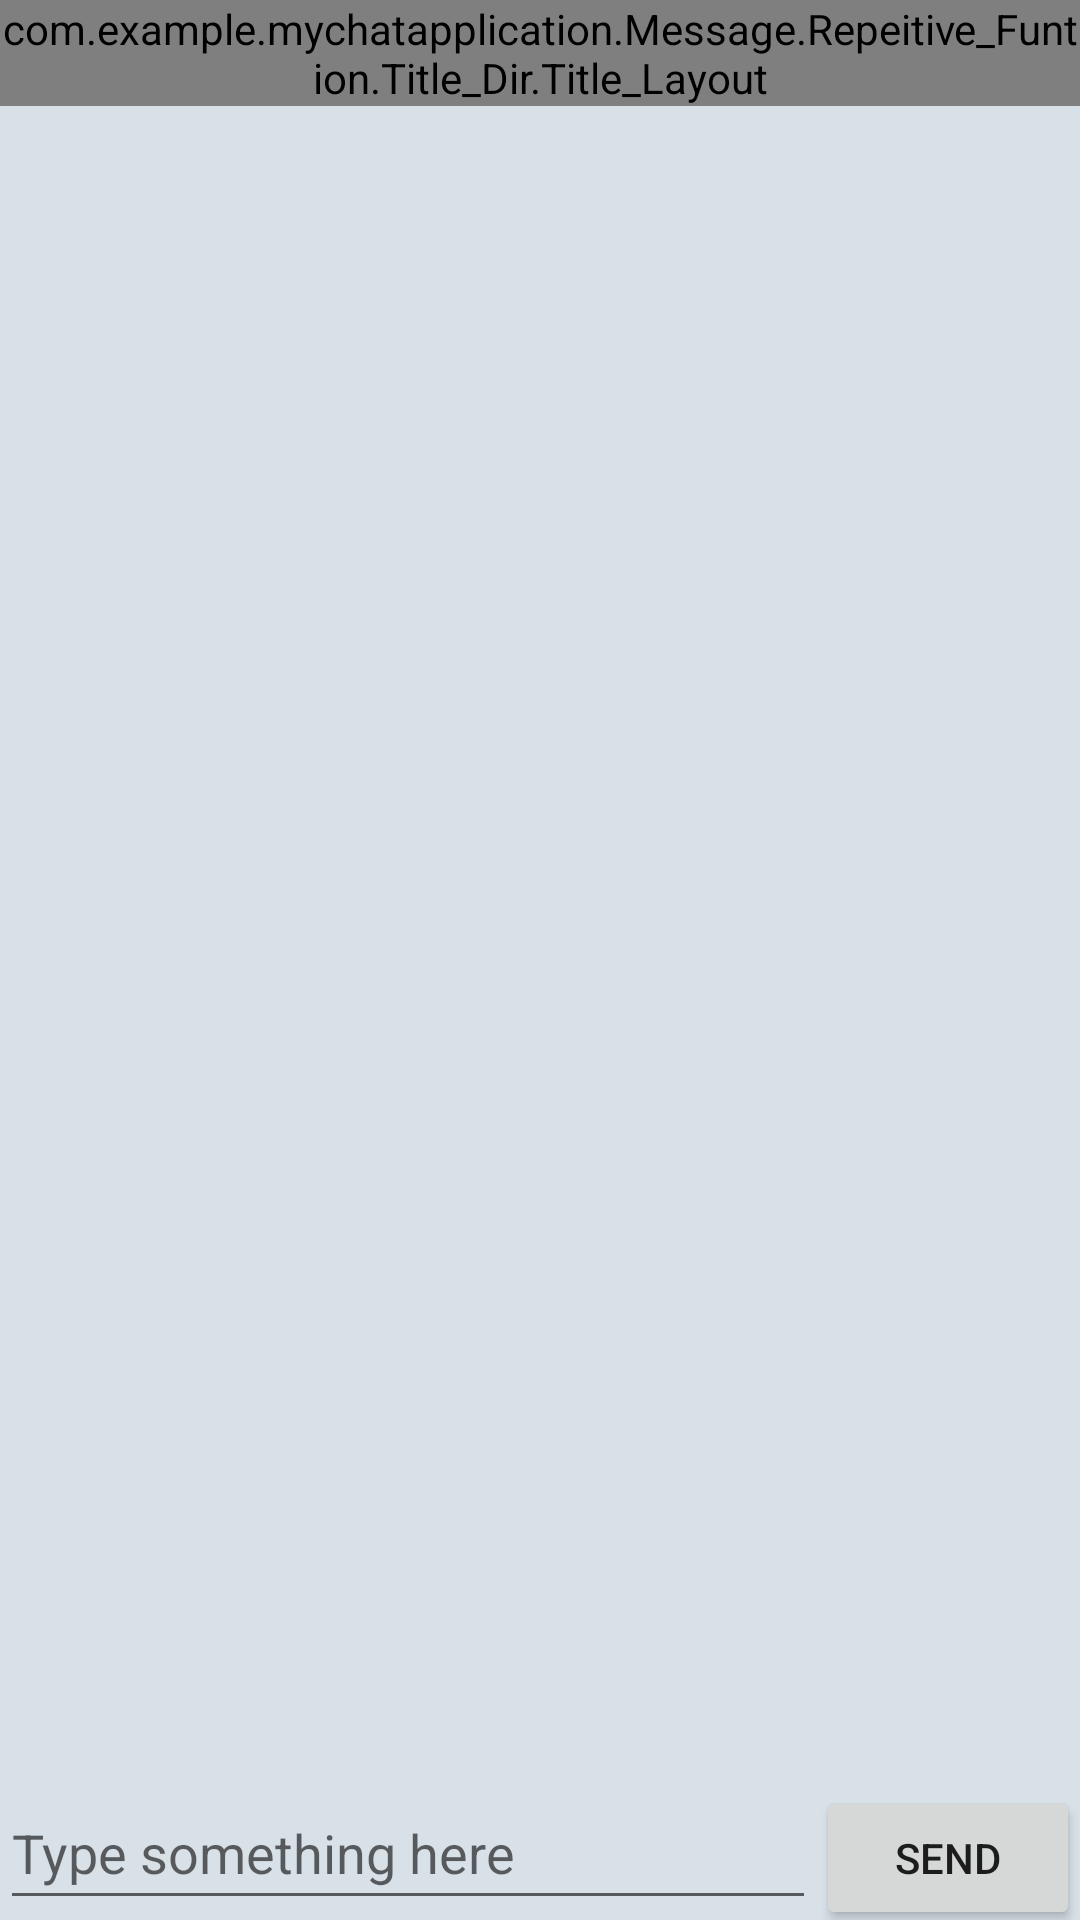

Here is an Android app screen rendered from its layout file. Give the layout XML and the strings, colors and styles it references.
<!-- AndroidManifest.xml: application theme Theme.MyChatApplication -->
<!-- res/layout/activity_msg_main.xml -->
<?xml version="1.0" encoding="utf-8"?>
<LinearLayout xmlns:android="http://schemas.android.com/apk/res/android"
    android:orientation="vertical"
    android:layout_width="match_parent"
    android:layout_height="match_parent"
    android:background="#d8e0e8" >

    <RelativeLayout
        android:orientation="vertical"
        android:layout_width="wrap_content"
        android:layout_height="wrap_content" >

        <com.example.mychatapplication.Message.Repeitive_Funtion.Title_Dir.Title_Layout
            android:layout_width="match_parent"
            android:layout_height="wrap_content" />


        <TextView
            android:id="@+id/title_Activity_msg"
            android:layout_width="wrap_content"
            android:layout_height="wrap_content"
            android:layout_centerHorizontal="true"
            android:layout_margin="13dp"
            android:textSize="24dp"
            android:textColor="#fff" />

    </RelativeLayout>

    <androidx.recyclerview.widget.RecyclerView
        android:id="@+id/recyclerView"
        android:layout_width="match_parent"
        android:layout_height="0dp"
        android:layout_weight="1" />

    <LinearLayout
        android:layout_width="match_parent"
        android:layout_height="wrap_content" >

        <EditText
            android:id="@+id/inputText"
            android:layout_width="0dp"
            android:layout_height="wrap_content"
            android:layout_weight="1"
            android:hint="Type something here"
            android:maxLines="2"
            android:minHeight="48dp" />

        <Button
            android:id="@+id/send"
            android:layout_width="wrap_content"
            android:layout_height="wrap_content"
            android:text="Send" />

    </LinearLayout>

</LinearLayout>
<!-- resources referenced by this layout -->
<resources>
  <style name="Theme.MyChatApplication" parent="Theme.AppCompat.DayNight.DarkActionBar">
          
          <item name="colorPrimary">@color/purple_500</item>
          <item name="colorPrimaryVariant">@color/purple_700</item>
          <item name="colorOnPrimary">@color/white</item>
          
          <item name="colorSecondary">@color/teal_200</item>
          <item name="colorSecondaryVariant">@color/teal_700</item>
          <item name="colorOnSecondary">@color/black</item>
          
          <item name="android:statusBarColor">?attr/colorPrimaryVariant</item>
          
      </style>
  <!-- not gathered from this repository: default colours our renderer supplied (Android Studio template values) -->
  <color name="purple_500">#FF6200EE</color>
  <color name="purple_700">#FF3700B3</color>
  <color name="teal_200">#FF03DAC5</color>
  <color name="teal_700">#FF018786</color>
  <color name="black">#FF000000</color>
  <color name="white">#FFFFFFFF</color>
</resources>
